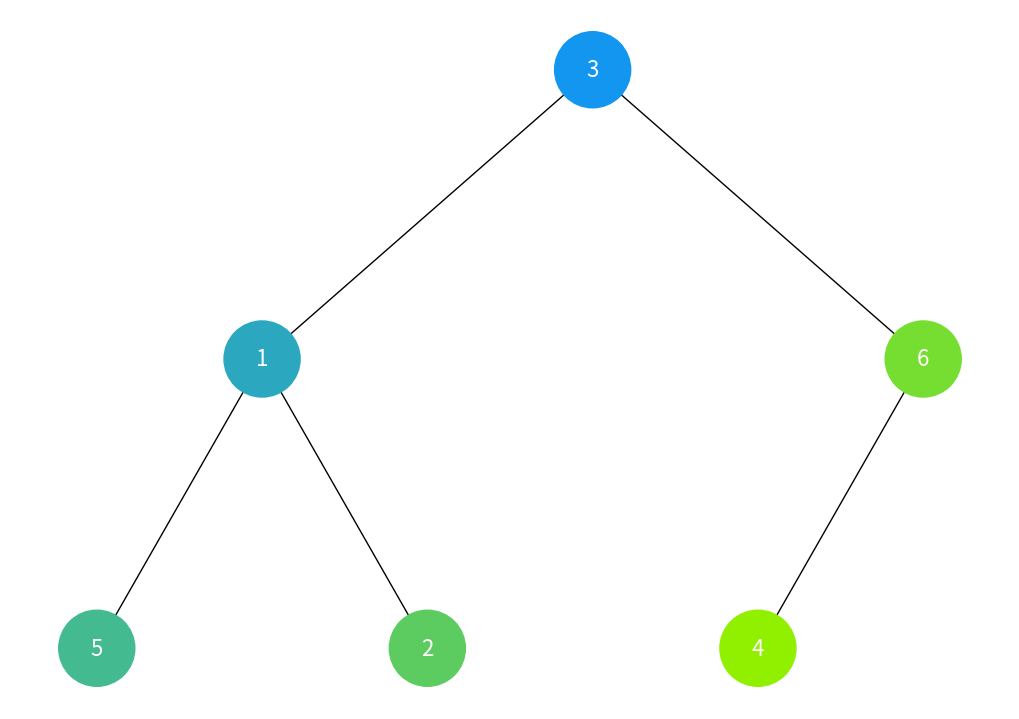
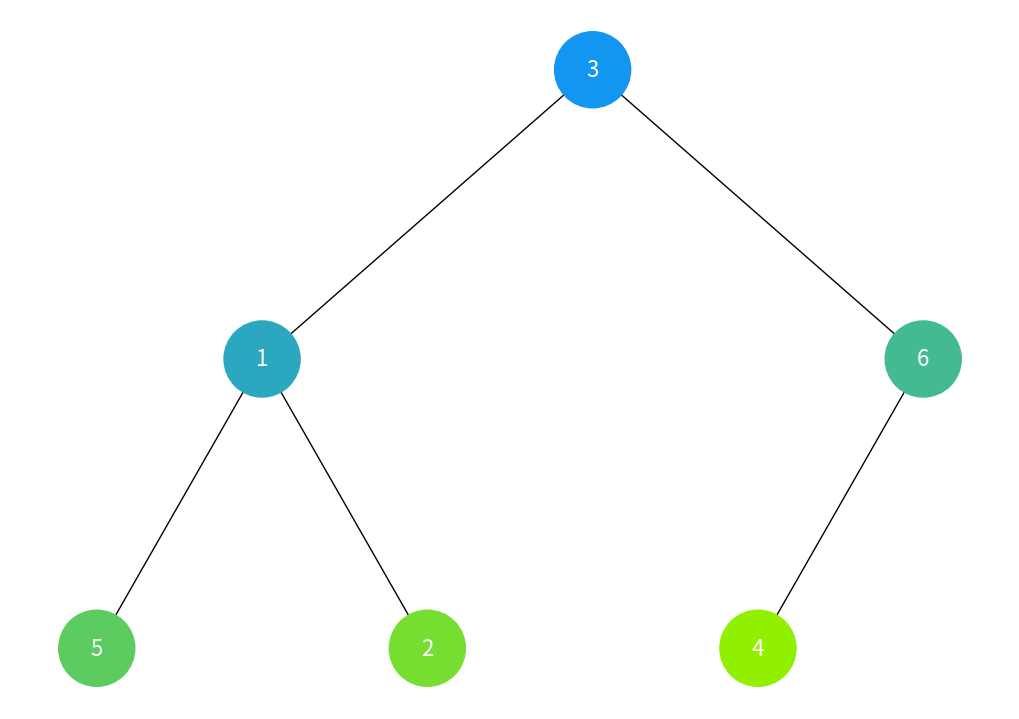

Write the Python code that produced these figures, in order.
import uuid
import networkx as nx
import matplotlib.pyplot as plt

class Node:
    def __init__(self, key, color="skyblue"):
        self.left = None
        self.right = None
        self.val = key
        self.color = color
        self.id = str(uuid.uuid4())

def add_edges(graph, node, pos, x=0, y=0, layer=1):
    if node is not None:
        graph.add_node(node.id, color=node.color, label=node.val)
        if node.left:
            graph.add_edge(node.id, node.left.id)
            l = x - 1 / 2 ** layer
            pos[node.left.id] = (l, y - 1)
            l = add_edges(graph, node.left, pos, x=l, y=y - 1, layer=layer + 1)
        if node.right:
            graph.add_edge(node.id, node.right.id)
            r = x + 1 / 2 ** layer
            pos[node.right.id] = (r, y - 1)
            r = add_edges(graph, node.right, pos, x=r, y=y - 1, layer=layer + 1)
    return graph

def draw_tree(tree_root, traversal_colors=None):
    tree = nx.DiGraph()
    pos = {tree_root.id: (0, 0)}
    tree = add_edges(tree, tree_root, pos)

    if traversal_colors:
        colors = [traversal_colors[node[0]] for node in tree.nodes(data=True)]
    else:
        colors = [node[1]['color'] for node in tree.nodes(data=True)]
        
    labels = {node[0]: node[1]['label'] for node in tree.nodes(data=True)}

    plt.figure(figsize=(10, 7))
    nx.draw(tree, pos=pos, labels=labels, arrows=False, node_size=3000, node_color=colors, font_size=16, font_color='white')
    plt.show()

def list_to_binary_heap(lst):
    def insert_node(index):
        if index < len(lst):
            node = Node(lst[index])
            left_index = 2 * index + 1
            right_index = 2 * index + 2
            node.left = insert_node(left_index)
            node.right = insert_node(right_index)
            return node
        return None
    
    return insert_node(0)

def dfs(root):
    stack, visited = [root], []
    while stack:
        node = stack.pop()
        if node:
            visited.append(node)
            stack.append(node.right)
            stack.append(node.left)
    return visited

def bfs(root):
    queue, visited = [root], []
    while queue:
        node = queue.pop(0)
        if node:
            visited.append(node)
            queue.append(node.left)
            queue.append(node.right)
    return visited

def generate_colors(n):
    colors = []
    for i in range(n):
        factor = i / (n - 1)
        r = int(18 + factor * (144 - 18))
        g = int(150 + factor * (240 - 150))
        b = int(240 + factor * (0 - 240))
        colors.append(f'#{r:02x}{g:02x}{b:02x}')
    return colors

def visualize_traversal(tree_root, traversal):
    nodes_in_order = traversal(tree_root)
    colors = generate_colors(len(nodes_in_order))
    traversal_colors = {node.id: colors[i] for i, node in enumerate(nodes_in_order)}
    draw_tree(tree_root, traversal_colors)

# Приклад використання
heap_list = [3, 1, 6, 5, 2, 4]
heap_root = list_to_binary_heap(heap_list)

# Візуалізація обходу в глибину (DFS)
print("DFS Order:", [node.val for node in dfs(heap_root)])
visualize_traversal(heap_root, dfs)

# Візуалізація обходу в ширину (BFS)
print("BFS Order:", [node.val for node in bfs(heap_root)])
visualize_traversal(heap_root, bfs)
